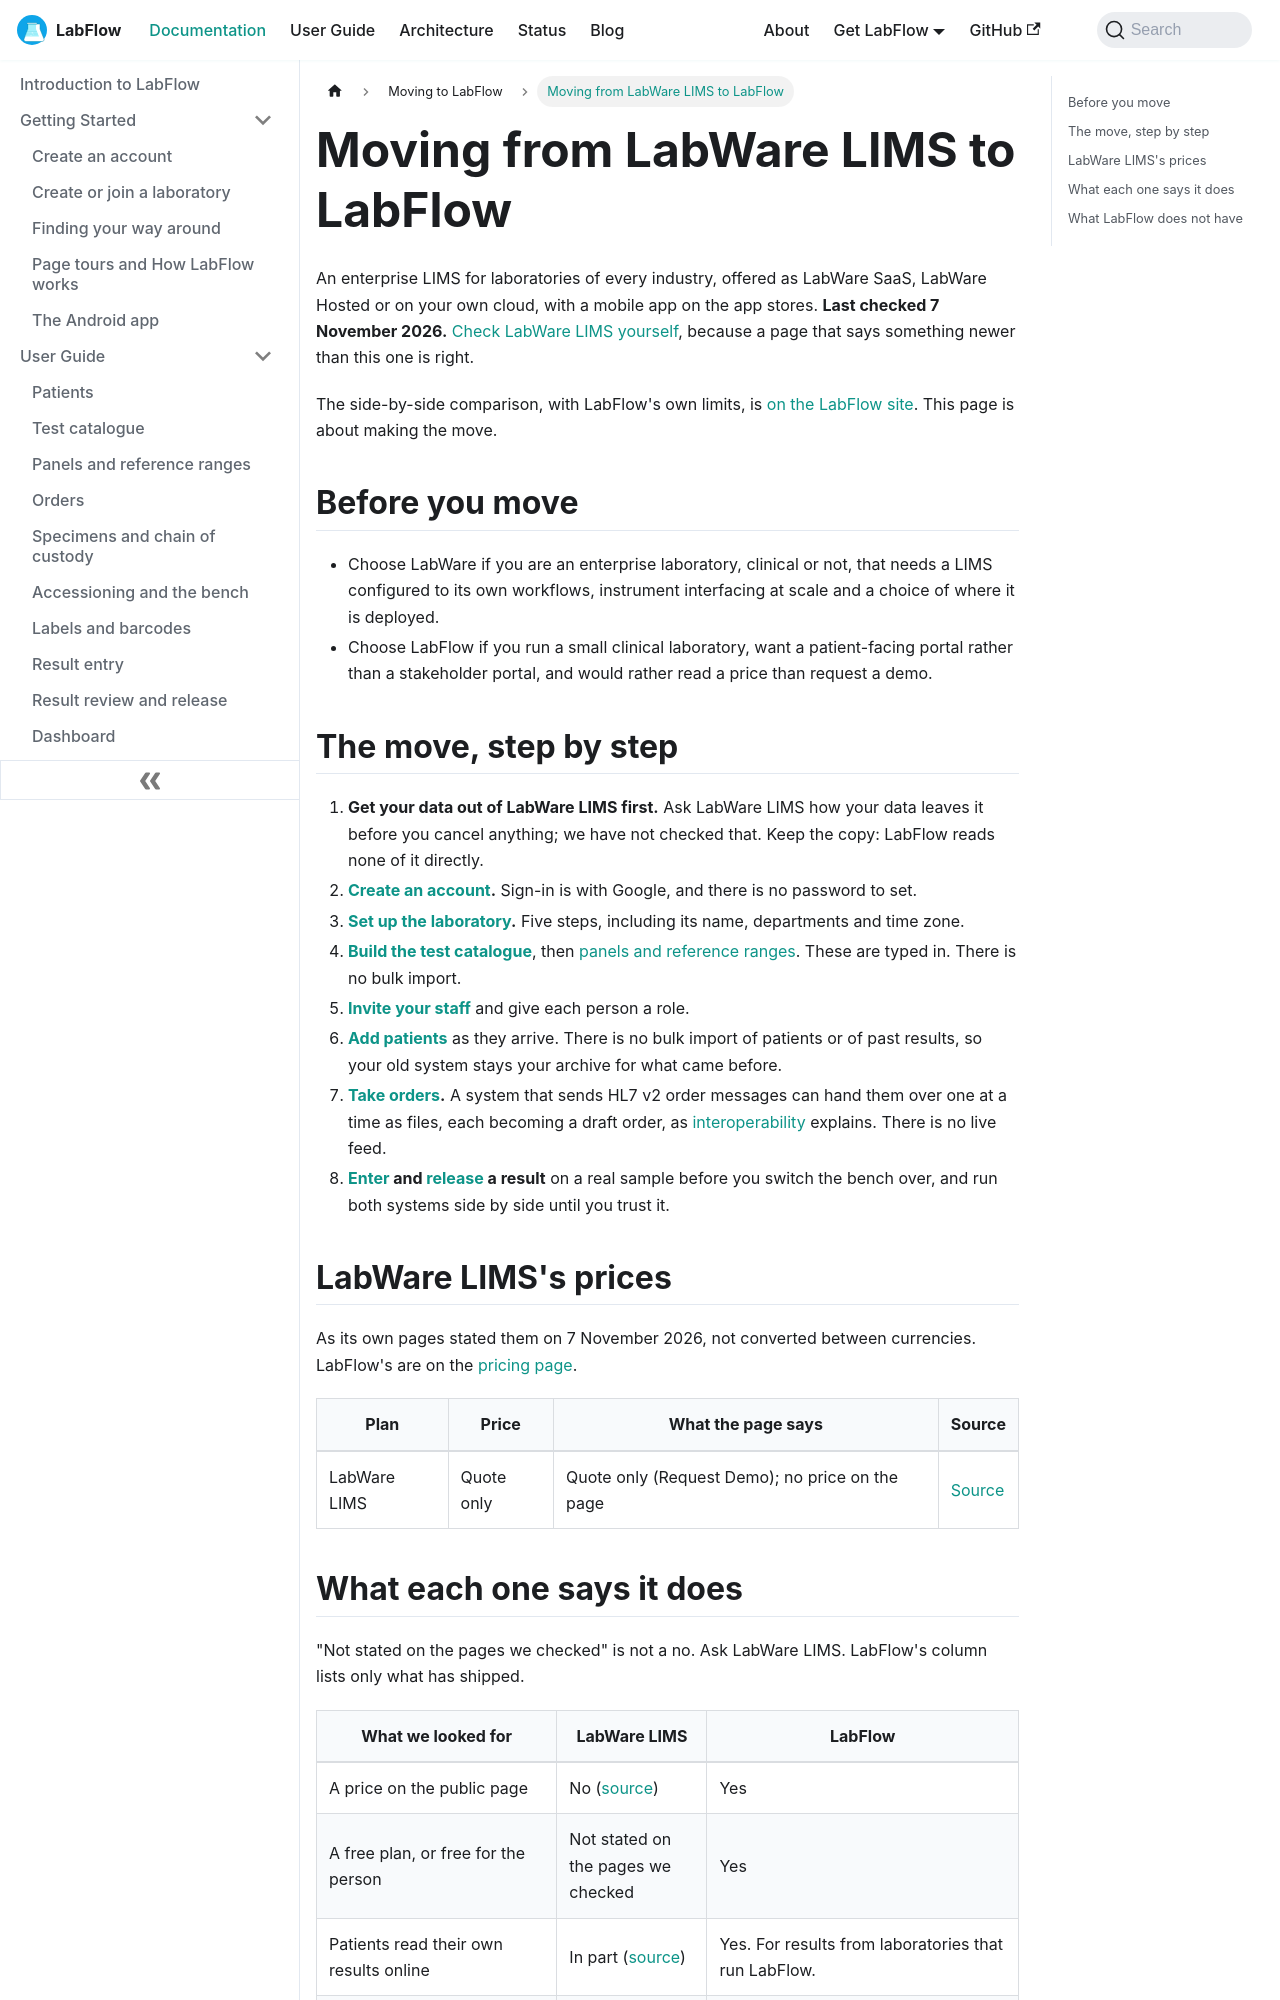

repository: aoneahsan/labflow-docs · page: docs/compare/labware/index.html · generator: docusaurus

---
slug: /compare/labware
title: Moving from LabWare LIMS to LabFlow
description: "How to move from LabWare LIMS to LabFlow, what comes across and what does not, with LabWare LIMS's prices and features as its own pages stated them on 7 November 2026."
keywords:
  - LabWare LIMS alternative
  - moving from LabWare LIMS
  - LabFlow compared with LabWare LIMS
image: /img/labflow-social-card.png
last_update:
  date: 2026-11-07
---

# Moving from LabWare LIMS to LabFlow

An enterprise LIMS for laboratories of every industry, offered as LabWare SaaS, LabWare Hosted or on your own cloud, with a mobile app on the app stores. **Last checked 7 November 2026.** <a href="https://www.labware.com" target="_blank" rel="noopener noreferrer nofollow">Check LabWare LIMS yourself</a>, because a page that says something newer than this one is right.

The side-by-side comparison, with LabFlow's own limits, is [on the LabFlow site](https://labflow.aoneahsan.com/compare/labware/). This page is about making the move.

## Before you move

- Choose LabWare if you are an enterprise laboratory, clinical or not, that needs a LIMS configured to its own workflows, instrument interfacing at scale and a choice of where it is deployed.
- Choose LabFlow if you run a small clinical laboratory, want a patient-facing portal rather than a stakeholder portal, and would rather read a price than request a demo.

## The move, step by step

1. **Get your data out of LabWare LIMS first.** Ask LabWare LIMS how your data leaves it before you cancel anything; we have not checked that. Keep the copy: LabFlow reads none of it directly.
2. **[Create an account](../getting-started/quick-start.md).** Sign-in is with Google, and there is no password to set.
3. **[Set up the laboratory](../getting-started/create-or-join-a-laboratory.md).** Five steps, including its name, departments and time zone.
4. **[Build the test catalogue](../user-guide/test-catalogue.md)**, then [panels and reference ranges](../user-guide/panels-and-reference-ranges.md). These are typed in. There is no bulk import.
5. **[Invite your staff](../user-guide/users-and-access.md)** and give each person a role.
6. **[Add patients](../user-guide/patients.md)** as they arrive. There is no bulk import of patients or of past results, so your old system stays your archive for what came before.
7. **[Take orders](../user-guide/orders.md).** A system that sends HL7 v2 order messages can hand them over one at a time as files, each becoming a draft order, as [interoperability](../user-guide/interoperability.md) explains. There is no live feed.
8. **[Enter](../user-guide/result-entry.md) and [release](../user-guide/result-review-and-release.md) a result** on a real sample before you switch the bench over, and run both systems side by side until you trust it.
